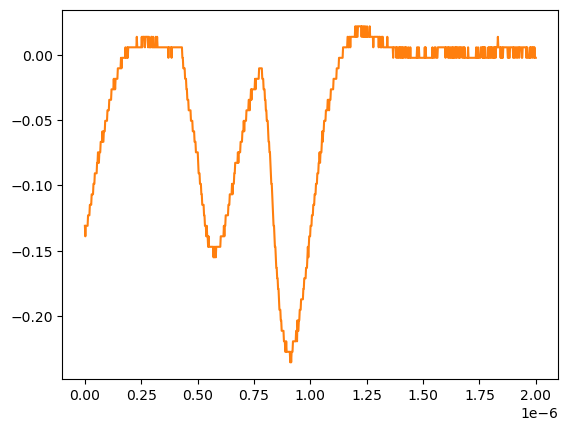

The table this chart was drawn from, first rows:
# KEYSIGHT TECHNOLOGIES, MSO-X 3024T, MY58262555, 07.30.2019051434
# time, 1
# 2024-07-24 15:42:02.268299
0.000000000000000000e+00, -1.309549999999999881e-01
2.002002002002001797e-09, -1.389950000000000074e-01
4.004004004004003593e-09, -1.309549999999999881e-01
6.006006006006005804e-09, -1.309549999999999881e-01
8.008008008008007187e-09, -1.309549999999999881e-01
1.001001001001000857e-08, -1.309549999999999881e-01
1.201201201201201161e-08, -1.309549999999999881e-01
1.401401401401401299e-08, -1.229149999999999965e-01
1.601601601601601437e-08, -1.229149999999999965e-01
1.801801801801801741e-08, -1.229149999999999965e-01
2.002002002002001714e-08, -1.229149999999999965e-01
2.202202202202202018e-08, -1.148740000000000039e-01
2.402402402402402322e-08, -1.148740000000000039e-01
2.602602602602602294e-08, -1.148740000000000039e-01
2.802802802802802598e-08, -1.148740000000000039e-01
3.003003003003002571e-08, -1.068339999999999984e-01
3.203203203203202875e-08, -1.068339999999999984e-01
3.403403403403403179e-08, -1.068339999999999984e-01
3.603603603603603482e-08, -1.068339999999999984e-01
3.803803803803803124e-08, -9.879400000000000681e-02
4.004004004004003428e-08, -9.879400000000000681e-02
4.204204204204203732e-08, -9.879400000000000681e-02
4.404404404404404036e-08, -9.075379999999999558e-02
4.604604604604604339e-08, -9.075379999999999558e-02
4.804804804804804643e-08, -9.075379999999999558e-02
5.005005005005004285e-08, -9.075379999999999558e-02
5.205205205205204589e-08, -9.075379999999999558e-02
5.405405405405404893e-08, -8.271359999999999824e-02
5.605605605605605196e-08, -8.271359999999999824e-02
5.805805805805805500e-08, -7.467340000000000089e-02
6.006006006006005142e-08, -8.271359999999999824e-02
6.206206206206205446e-08, -8.271359999999999824e-02
6.406406406406405750e-08, -7.467340000000000089e-02
6.606606606606606053e-08, -7.467340000000000089e-02
6.806806806806806357e-08, -7.467340000000000089e-02
7.007007007007006661e-08, -6.663320000000000354e-02
7.207207207207206965e-08, -6.663320000000000354e-02
7.407407407407407268e-08, -6.663320000000000354e-02
7.607607607607606249e-08, -6.663320000000000354e-02
7.807807807807806552e-08, -5.859299999999999925e-02
8.008008008008006856e-08, -6.663320000000000354e-02
8.208208208208207160e-08, -6.663320000000000354e-02
8.408408408408407464e-08, -5.859299999999999925e-02
8.608608608608607767e-08, -5.859299999999999925e-02
8.808808808808808071e-08, -5.859299999999999925e-02
9.009009009009008375e-08, -5.055280000000000190e-02
9.209209209209208679e-08, -5.055280000000000190e-02
9.409409409409408982e-08, -5.055280000000000190e-02
9.609609609609609286e-08, -5.055280000000000190e-02
9.809809809809808266e-08, -5.055280000000000190e-02
1.001001001001000857e-07, -4.251259999999999761e-02
1.021021021021020887e-07, -4.251259999999999761e-02
1.041041041041040918e-07, -4.251259999999999761e-02
1.061061061061060948e-07, -4.251259999999999761e-02
1.081081081081080979e-07, -3.447240000000000026e-02
1.101101101101101009e-07, -3.447240000000000026e-02
1.121121121121121039e-07, -3.447240000000000026e-02
1.141141141141141070e-07, -3.447240000000000026e-02
... 942 more rows
